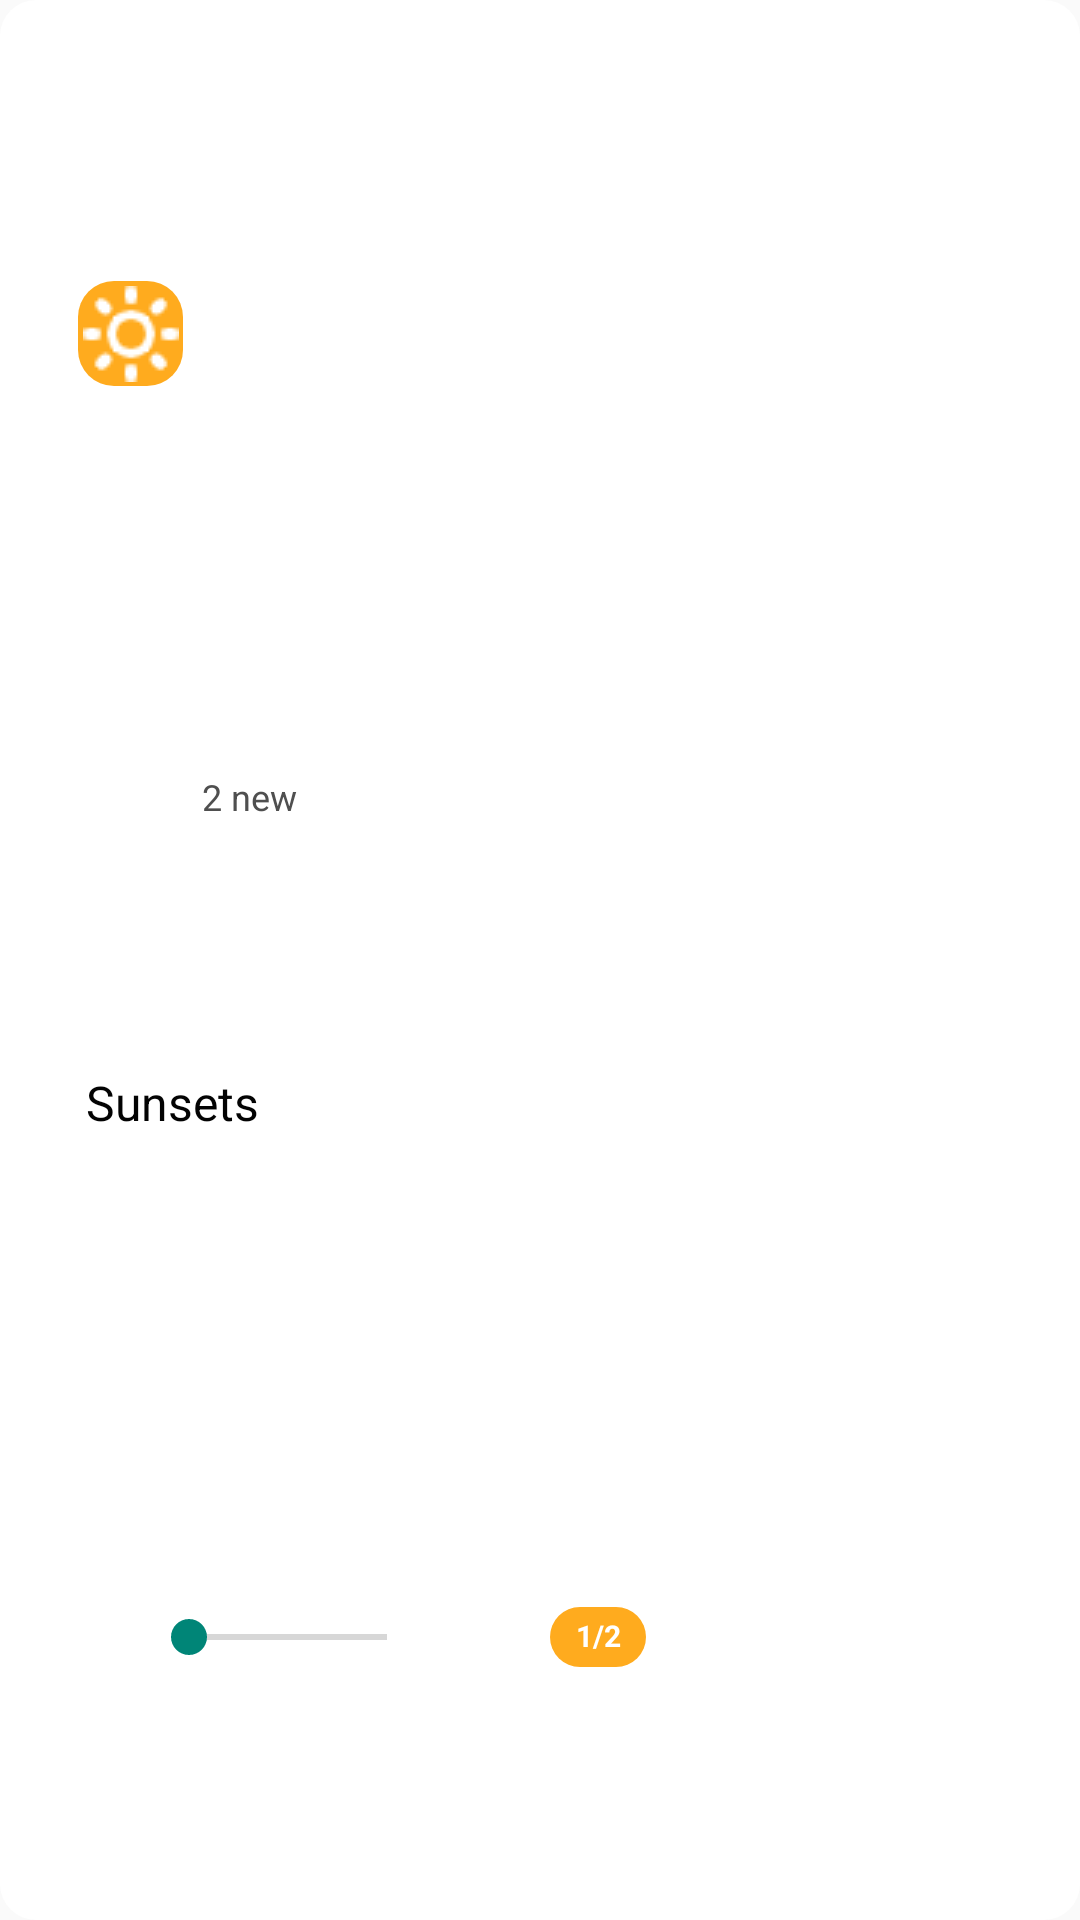

Here is an Android app screen rendered from its layout file. Give the layout XML and the strings, colors and styles it references.
<!-- AndroidManifest.xml: application theme Theme.Opsc7311 -->
<!-- res/layout/category_folder.xml -->
<?xml version="1.0" encoding="utf-8"?>
<androidx.constraintlayout.widget.ConstraintLayout
    xmlns:android="http://schemas.android.com/apk/res/android"
    xmlns:app="http://schemas.android.com/apk/res-auto"
    xmlns:tools="http://schemas.android.com/tools"
    android:id="@+id/category_folder"
    android:layout_width="152dp"
    android:layout_height="138dp"
    android:layout_gravity="center"
    android:background="@drawable/folder"
    android:backgroundTint="@color/white"
    android:clickable="true"
    android:orientation="vertical">

    <TextView
        android:id="@+id/txtProgress_category_folder"
        android:layout_width="32dp"
        android:layout_height="20dp"
        android:background="@drawable/holder_box"
        android:backgroundTint="#FFAB1E"
        android:padding="2.5dp"
        android:text="1/2"
        android:textAlignment="center"
        android:textColor="@color/white"
        android:textSize="10sp"
        android:textStyle="bold"
        app:layout_constraintBottom_toBottomOf="parent"
        app:layout_constraintEnd_toEndOf="parent"
        app:layout_constraintHorizontal_bias="0.21"
        app:layout_constraintStart_toEndOf="@+id/skbProgress_category_folder"
        app:layout_constraintTop_toTopOf="parent"
        app:layout_constraintVertical_bias="0.864" />

    <ImageView
        android:id="@+id/imgIcon_category_folder"
        android:layout_width="35dp"
        android:layout_height="35dp"
        android:background="@drawable/folder"
        android:backgroundTint="#FFAB1E"
        android:clickable="false"
        android:scaleType="center"
        app:layout_constraintBottom_toBottomOf="parent"
        app:layout_constraintEnd_toEndOf="parent"
        app:layout_constraintHorizontal_bias="0.08"
        app:layout_constraintStart_toStartOf="parent"
        app:layout_constraintTop_toTopOf="parent"
        app:layout_constraintVertical_bias="0.155"
        app:srcCompat="@mipmap/sun" />

    <TextView
        android:id="@+id/txtLabel_category_folder"
        android:layout_width="wrap_content"
        android:layout_height="wrap_content"
        android:layout_weight="1"
        android:text="Sunsets"
        android:textColor="#030303"
        android:textSize="16sp"
        app:layout_constraintBottom_toBottomOf="parent"
        app:layout_constraintEnd_toEndOf="parent"
        app:layout_constraintHorizontal_bias="0.095"
        app:layout_constraintStart_toStartOf="parent"
        app:layout_constraintTop_toTopOf="parent"
        app:layout_constraintVertical_bias="0.577" />

    <TextView
        android:id="@+id/txtAlert_category_folder"
        android:layout_width="120dp"
        android:layout_height="17dp"
        android:text="2 new recommendation"
        android:textColor="#4F4F4F"
        android:textSize="12sp"
        app:layout_constraintBottom_toBottomOf="parent"
        app:layout_constraintEnd_toEndOf="parent"
        app:layout_constraintHorizontal_bias="0.281"
        app:layout_constraintStart_toStartOf="parent"
        app:layout_constraintTop_toTopOf="parent"
        app:layout_constraintVertical_bias="0.413" />

    <SeekBar
        android:id="@+id/skbProgress_category_folder"
        style="@android:style/Widget.Material.SeekBar"
        android:layout_width="98dp"
        android:layout_height="20dp"
        android:clickable="false"
        android:progressTint="#FFAB1E"
        app:layout_constraintBottom_toBottomOf="parent"
        app:layout_constraintEnd_toEndOf="parent"
        app:layout_constraintHorizontal_bias="0.18"
        app:layout_constraintStart_toStartOf="parent"
        app:layout_constraintTop_toTopOf="parent"
        app:layout_constraintVertical_bias="0.864" />


</androidx.constraintlayout.widget.ConstraintLayout>
<!-- resources referenced by this layout -->
<resources>
  <!-- drawable folder (drawable) -->
  <?xml version="1.0" encoding="utf-8"?>
  <selector xmlns:android="http://schemas.android.com/apk/res/android">
      <item>
          <shape android:shape = "rectangle">
              <corners android:radius = "12dp"/>
          </shape>
      </item>
  </selector>
  <!-- drawable holder_box (drawable) -->
  <?xml version="1.0" encoding="utf-8"?>
  <selector xmlns:android="http://schemas.android.com/apk/res/android">
     <item>
      <shape android:shape = "rectangle">
          <corners android:radius = "10dp"/>
      </shape>
  </item>
  </selector>
  <!-- mipmap sun: png bitmap (mipmap-mdpi, 842 bytes) -->
  <style name="Theme.Opsc7311" parent="Theme.AppCompat.Light.NoActionBar">
          
          <item name="colorPrimary">@color/purple_500</item>
          <item name="colorPrimaryVariant">@color/purple_700</item>
          <item name="colorOnPrimary">@color/white</item>
          
          <item name="colorSecondary">@color/teal_200</item>
          <item name="colorSecondaryVariant">@color/teal_700</item>
          <item name="colorOnSecondary">@color/black</item>
          
          <item name="android:statusBarColor" tools:targetApi="l">?attr/colorPrimaryVariant</item>
          
      </style>
  <!-- not gathered from this repository: default colours our renderer supplied (Android Studio template values) -->
  <color name="purple_500">#FF6200EE</color>
  <color name="purple_700">#FF3700B3</color>
  <color name="teal_200">#FF03DAC5</color>
  <color name="teal_700">#FF018786</color>
  <color name="black">#FF000000</color>
  <color name="white">#FFFFFFFF</color>
</resources>
